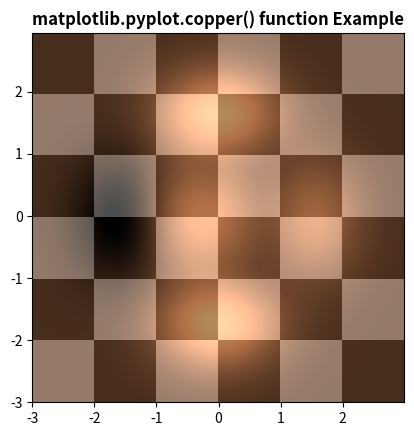

This chart was generated by the following Python code:
# Implementation of matplotlib function
import matplotlib.pyplot as plt
import numpy as np
from matplotlib.colors import LogNorm

dx, dy = 0.015, 0.05
x = np.arange(-3.0, 3.0, dx)
y = np.arange(-3.0, 3.0, dy)
X, Y = np.meshgrid(x, y)

extent = np.min(x), np.max(x), np.min(y), np.max(y)

Z1 = np.add.outer(range(6), range(6)) % 2
plt.imshow(Z1, cmap="binary_r",
           interpolation='nearest',
           extent=extent, alpha=1)


def geeks(x, y):
    return (1 - x / 2 + x ** 5 + y ** 6) * np.exp(-(x ** 2 + y ** 2))


Z2 = geeks(X, Y)

plt.imshow(Z2, alpha=0.7,
           interpolation='bilinear',
           extent=extent)

plt.copper()
plt.title('matplotlib.pyplot.copper() function Example',
          fontweight="bold")
plt.show()
